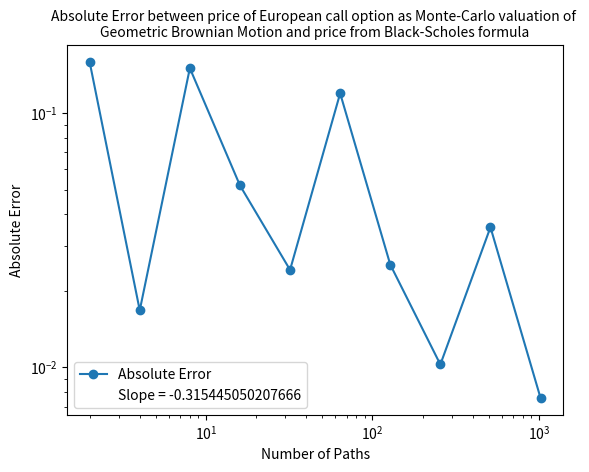

Reproduce this figure in Python.
"""
[redacted]
hw6 problem 3
"""

"""
Use geometric Brownian Motion
mu = 0.3
sigma = 0.7
Monte-Carlo valuation of European call option
Strike Price K = 0.8
Maturity T = 1
risk free rate of interest r = mu
"""

import os
import numpy as np
import matplotlib.pyplot as plt
from scipy.stats import norm
from scipy.stats import stats 

# defining the function for payoff
def Payoff(S, K):
    payoff = np.maximum(0, S - K)
    return payoff

# defining the function for geometric brownian motion
def Geometric_Brownian_Motion(N, mu, sigma, m):
    dt = 1/N
    S_0 = 1
    ds = ((mu - 0.5 * sigma**2) * dt + sigma * np.random.normal(scale=np.sqrt(dt), size=(m, N-1)))
    dw = np.insert(np.exp(np.cumsum(ds, axis=1)), [0], [S_0], axis=1)
    return dw

# defining the function for Black-Scholes formula for European CALL option
def Black_Scholes(S, K, T, sigma, rp):
    x = (np.log(S/K) + (rp + sigma**2/2) * T) / (sigma * np.sqrt(T))
    Black_Scholes = S * norm.cdf(x) - K * np.exp(-rp * T) * norm.cdf(x - sigma * np.sqrt(T))
    return Black_Scholes

# main function
if __name__ == "__main__":
    # defining the parameters
    M = 2**np.arange(1,11,1)
    N = 500
    mu = 0.3
    sigma = 0.7
    K = 0.8
    T = 1
    rp = mu
    opt = 'C'
    S = 1

    BS = Black_Scholes(S, K, T, sigma, rp)

    # Absolute Error between price of European call option as Monte-Carlo valuation of Geometric Brownian Motion and price from Black-Scholes formula
    error = np.zeros(len(M))
    for i in range(len(M)):
        m = M[i]
        GBM = Geometric_Brownian_Motion(N, mu, sigma, m)
        payoff = Payoff(GBM[:, -1], K)
        price = np.mean(payoff) * np.exp(-rp * T)
        error[i] = np.abs(price - BS)

    # convergence rate
    slope, intercept, r_value, p_value, std_err = stats.linregress(np.log(M), np.log(error))
    print('Convergence rate: ', slope)

    # plotting the graph
    plt.figure()
    plt.loglog()
    plt.plot(M, error, 'o-', label = 'Absolute Error')
    plt.xlabel('Number of Paths')
    plt.ylabel('Absolute Error')
    plt.title('Absolute Error between price of European call option as Monte-Carlo valuation of \n' + 
        'Geometric Brownian Motion and price from Black-Scholes formula', fontsize=10)
    plt.plot([], [], ' ', label="Slope = " + str(slope))
    plt.legend()

    # saving the figure
    if not os.path.exists('plots'):
        os.makedirs('plots')
    plt.savefig('plots/hw6p3.pdf')
    plt.show()

    """
    As the number of values of paths increases, the absolute error decreases,
    i.e, the convergence is bound to happen.
    """

